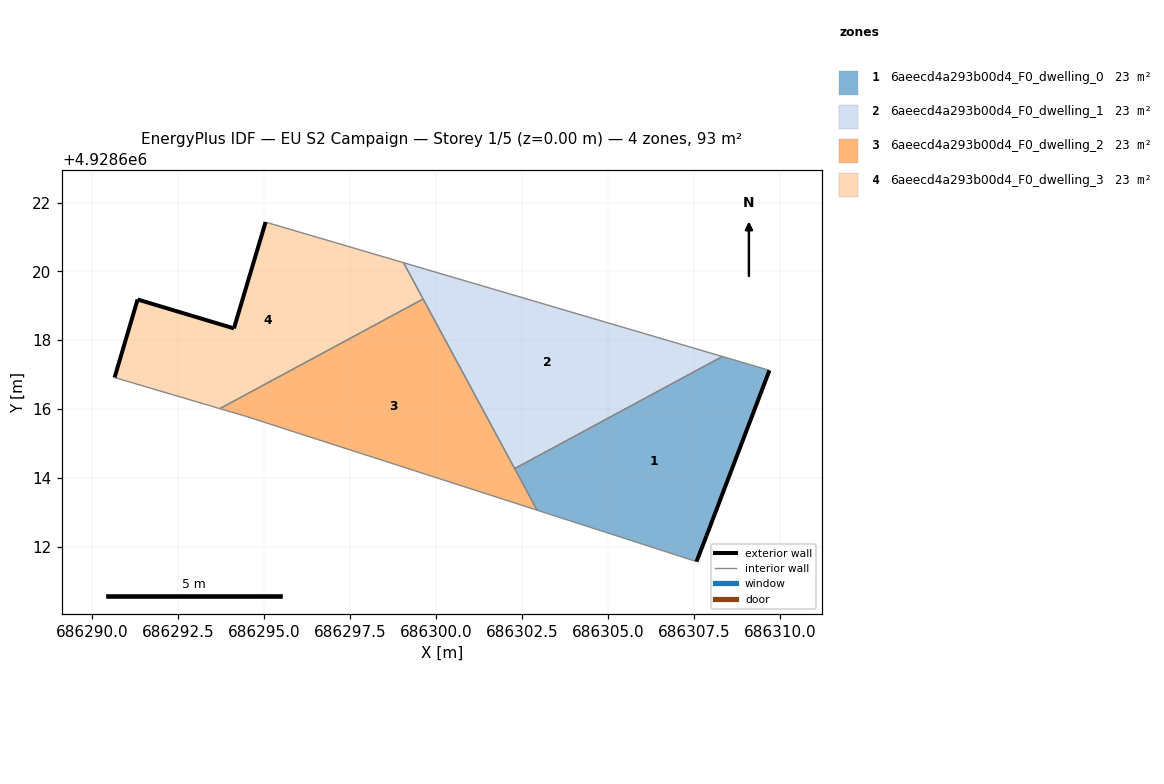
=== STOREY PLAN SPEC (per zone: floor XY polygon, exterior-wall plan segments, windows/doors) ===
zone 1: 6aeecd4a293b00d4_F0_dwelling_0  (23.3 m²)
  floor: (686307.87, 4928612.31) (686309.70, 4928617.12) (686308.33, 4928617.53) (686302.29, 4928614.27) (686302.94, 4928613.06) (686307.58, 4928611.56)
  exterior wall: (686307.87, 4928612.31) – (686307.58, 4928611.56)  [0.8 m]
  exterior wall: (686309.70, 4928617.12) – (686307.87, 4928612.31)  [5.1 m]
  interior walls: 4
zone 2: 6aeecd4a293b00d4_F0_dwelling_1  (23.3 m²)
  floor: (686308.33, 4928617.53) (686299.06, 4928620.25) (686302.29, 4928614.27)
  interior walls: 4
zone 3: 6aeecd4a293b00d4_F0_dwelling_2  (23.3 m²)
  floor: (686302.94, 4928613.06) (686299.63, 4928619.20) (686293.72, 4928616.01) (686294.49, 4928615.78)
  interior walls: 5
zone 4: 6aeecd4a293b00d4_F0_dwelling_3  (23.3 m²)
  floor: (686299.63, 4928619.20) (686299.06, 4928620.25) (686295.17, 4928621.40) (686295.05, 4928621.43) (686294.13, 4928618.34) (686291.33, 4928619.18) (686290.66, 4928616.91) (686293.72, 4928616.01)
  exterior wall: (686294.13, 4928618.34) – (686295.05, 4928621.43)  [3.2 m]
  exterior wall: (686290.66, 4928616.91) – (686291.33, 4928619.18)  [2.4 m]
  exterior wall: (686291.33, 4928619.18) – (686294.13, 4928618.34)  [2.9 m]
  interior walls: 5

=== DERIVED (storey summary) ===
Building: EU S2 Campaign
Storey: 1 of 5  (floor level z = 0.00 m)
Storey gross floor area: 93.4 m²
Zones on this storey: 4
  - 6aeecd4a293b00d4_F0_dwelling_0: floor 23.3 m²; exterior wall 6.0 m (17.9 m²); WWR 0.0%
  - 6aeecd4a293b00d4_F0_dwelling_1: floor 23.3 m²
  - 6aeecd4a293b00d4_F0_dwelling_2: floor 23.3 m²
  - 6aeecd4a293b00d4_F0_dwelling_3: floor 23.3 m²; exterior wall 8.5 m (25.5 m²); WWR 0.0%
Zone adjacency (shared interzone walls):
  - 6aeecd4a293b00d4_F0_dwelling_0 ↔ 6aeecd4a293b00d4_F0_dwelling_1
  - 6aeecd4a293b00d4_F0_dwelling_0 ↔ 6aeecd4a293b00d4_F0_dwelling_2
  - 6aeecd4a293b00d4_F0_dwelling_1 ↔ 6aeecd4a293b00d4_F0_dwelling_2
  - 6aeecd4a293b00d4_F0_dwelling_1 ↔ 6aeecd4a293b00d4_F0_dwelling_3
  - 6aeecd4a293b00d4_F0_dwelling_2 ↔ 6aeecd4a293b00d4_F0_dwelling_3